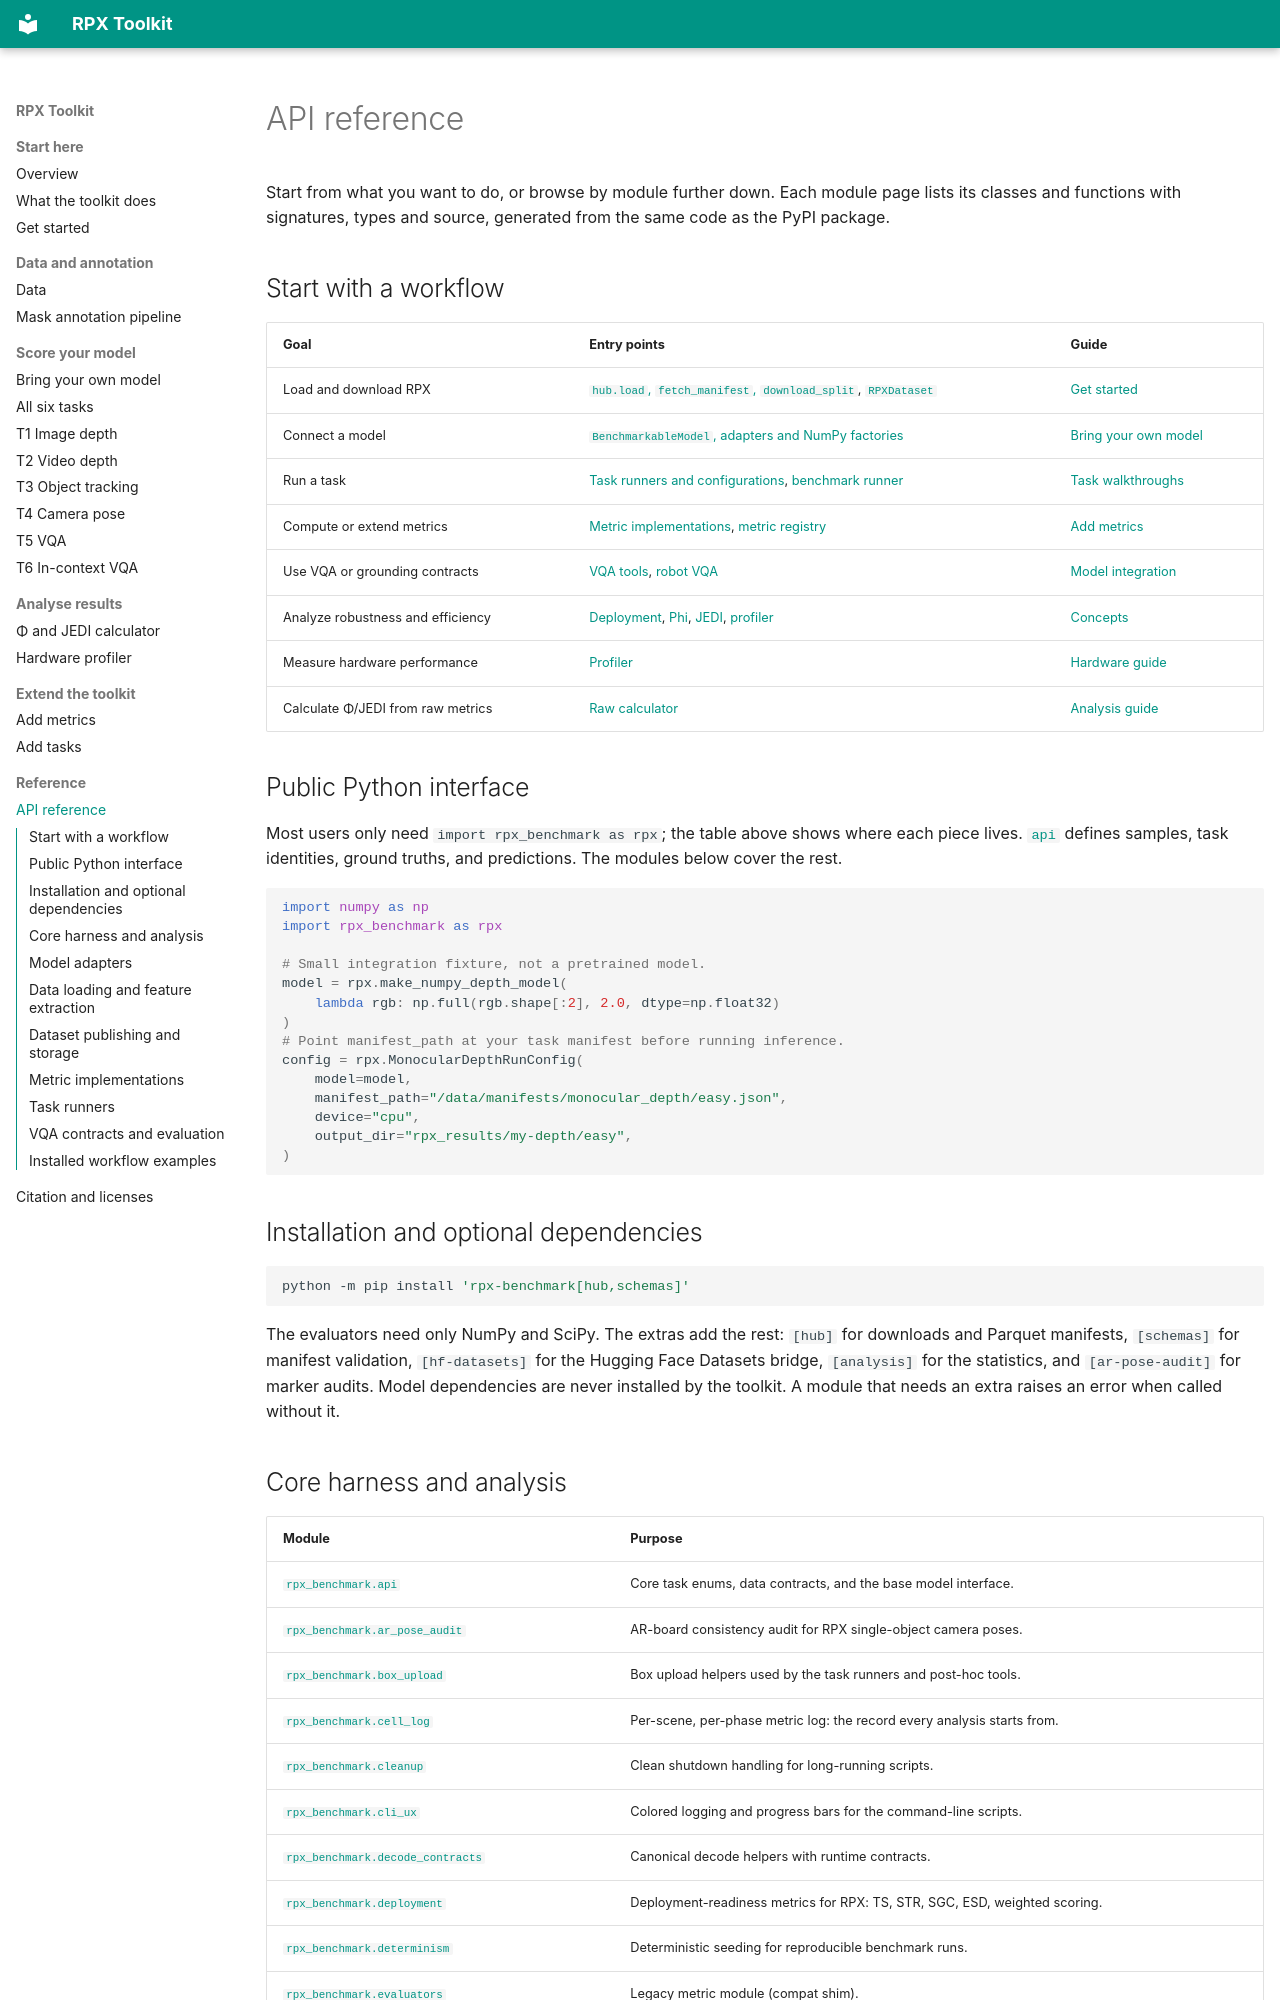

repository: IRVLUTD/RPX · page: api/index.html · generator: mkdocs

# API reference

Start from what you want to do, or browse by module further down. Each module
page lists its classes and functions with signatures, types and source, generated
from the same code as the PyPI package.

## Start with a workflow

| Goal | Entry points | Guide |
| --- | --- | --- |
| Load and download RPX | [`hub.load`, `fetch_manifest`, `download_split`](https://irvlutd.github.io/RPX/toolkit-docs/rpx_benchmark/hub.html), [`RPXDataset`](https://irvlutd.github.io/RPX/toolkit-docs/rpx_benchmark/loader.html) | [Get started](../getting-started/README.md) |
| Connect a model | [`BenchmarkableModel`, adapters and NumPy factories](https://irvlutd.github.io/RPX/toolkit-docs/rpx_benchmark/adapters.html) | [Bring your own model](../models/README.md) |
| Run a task | [Task runners and configurations](https://irvlutd.github.io/RPX/toolkit-docs/rpx_benchmark/tasks.html), [benchmark runner](https://irvlutd.github.io/RPX/toolkit-docs/rpx_benchmark/runner.html) | [Task walkthroughs](../benchmarks/README.md) |
| Compute or extend metrics | [Metric implementations](https://irvlutd.github.io/RPX/toolkit-docs/rpx_benchmark/metrics.html), [metric registry](https://irvlutd.github.io/RPX/toolkit-docs/rpx_benchmark/metrics/registry.html) | [Add metrics](../metrics/README.md) |
| Use VQA or grounding contracts | [VQA tools](https://irvlutd.github.io/RPX/toolkit-docs/rpx_benchmark/vqa.html), [robot VQA](https://irvlutd.github.io/RPX/toolkit-docs/rpx_benchmark/tasks/robot_vqa_v2.html) | [Model integration](../models/README.md) |
| Analyze robustness and efficiency | [Deployment](https://irvlutd.github.io/RPX/toolkit-docs/rpx_benchmark/deployment.html), [Phi](https://irvlutd.github.io/RPX/toolkit-docs/rpx_benchmark/phi.html), [JEDI](https://irvlutd.github.io/RPX/toolkit-docs/rpx_benchmark/jedi.html), [profiler](https://irvlutd.github.io/RPX/toolkit-docs/rpx_benchmark/profiler.html) | [Concepts](../README.md#concepts-and-acronyms) |
| Measure hardware performance | [Profiler](https://irvlutd.github.io/RPX/toolkit-docs/rpx_benchmark/profiler.html) | [Hardware guide](../profiling/README.md) |
| Calculate Φ/JEDI from raw metrics | [Raw calculator](https://irvlutd.github.io/RPX/toolkit-docs/rpx_benchmark/examples/summarize_metrics.html) | [Analysis guide](../analysis/README.md) |

## Public Python interface

Most users only need `import rpx_benchmark as rpx`; the table above shows where each piece lives.
[`api`](https://irvlutd.github.io/RPX/toolkit-docs/rpx_benchmark/api.html) defines samples, task identities, ground truths,
and predictions. The modules below cover the rest.

```python
import numpy as np
import rpx_benchmark as rpx

# Small integration fixture, not a pretrained model.
model = rpx.make_numpy_depth_model(
    lambda rgb: np.full(rgb.shape[:2], 2.0, dtype=np.float32)
)
# Point manifest_path at your task manifest before running inference.
config = rpx.MonocularDepthRunConfig(
    model=model,
    manifest_path="/data/manifests/monocular_depth/easy.json",
    device="cpu",
    output_dir="rpx_results/my-depth/easy",
)
```

## Installation and optional dependencies

```bash
python -m pip install 'rpx-benchmark[hub,schemas]'
```

The evaluators need only NumPy and SciPy. The extras add the rest: `[hub]` for
downloads and Parquet manifests, `[schemas]` for manifest validation,
`[hf-datasets]` for the Hugging Face Datasets bridge, `[analysis]` for the
statistics, and `[ar-pose-audit]` for marker audits. Model dependencies are never
installed by the toolkit. A module that needs an extra raises an error when
called without it.
